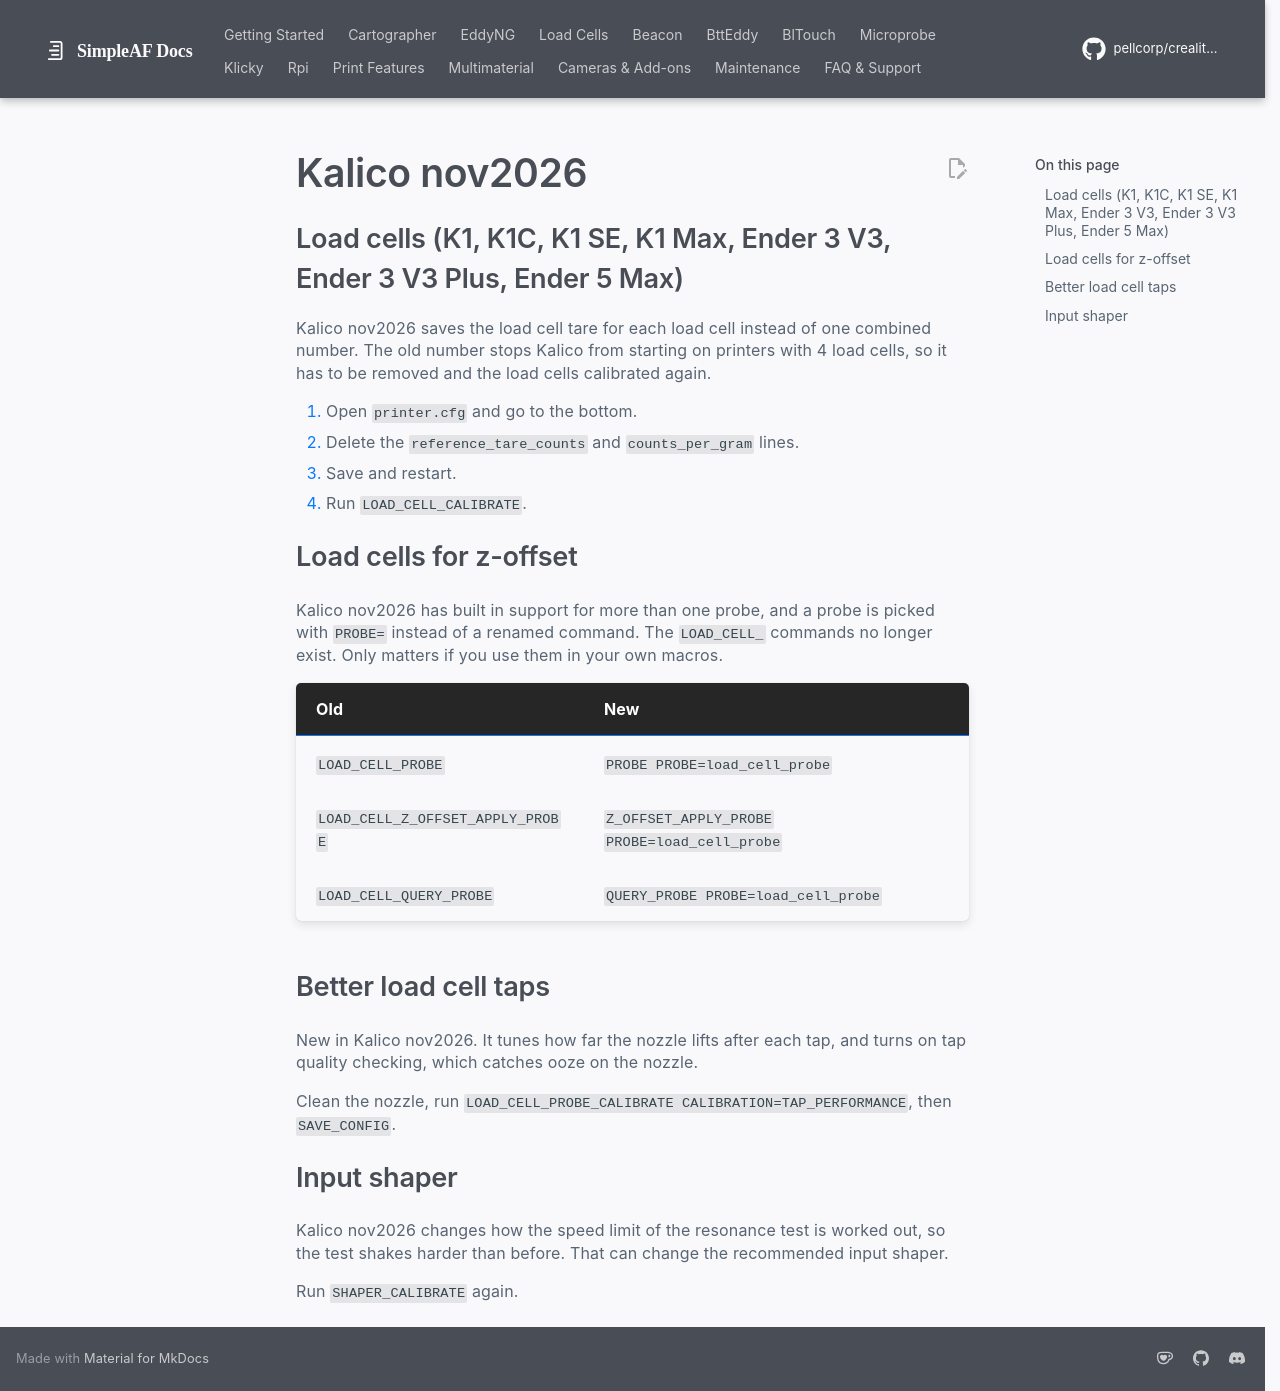

repository: pellcorp/creality-wiki · page: kalico_nov2026/index.html · generator: mkdocs

# Kalico nov2026

## Load cells (K1, K1C, K1 SE, K1 Max, Ender 3 V3, Ender 3 V3 Plus, Ender 5 Max)

Kalico nov2026 saves the load cell tare for each load cell instead of one combined number. The old number stops Kalico from starting on printers with 4 load cells, so it has to be removed and the load cells calibrated again.

1. Open `printer.cfg` and go to the bottom.
2. Delete the `reference_tare_counts` and `counts_per_gram` lines.
3. Save and restart.
4. Run `LOAD_CELL_CALIBRATE`.

## Load cells for z-offset

Kalico nov2026 has built in support for more than one probe, and a probe is picked with `PROBE=` instead of a renamed command. The `LOAD_CELL_` commands no longer exist. Only matters if you use them in your own macros.

| Old | New |
|---|---|
| `LOAD_CELL_PROBE` | `PROBE PROBE=load_cell_probe` |
| `LOAD_CELL_Z_OFFSET_APPLY_PROBE` | `Z_OFFSET_APPLY_PROBE PROBE=load_cell_probe` |
| `LOAD_CELL_QUERY_PROBE` | `QUERY_PROBE PROBE=load_cell_probe` |

## Better load cell taps

New in Kalico nov2026. It tunes how far the nozzle lifts after each tap, and turns on tap quality checking, which catches ooze on the nozzle.

Clean the nozzle, run `LOAD_CELL_PROBE_CALIBRATE CALIBRATION=TAP_PERFORMANCE`, then `SAVE_CONFIG`.

## Input shaper

Kalico nov2026 changes how the speed limit of the resonance test is worked out, so the test shakes harder than before. That can change the recommended input shaper.

Run `SHAPER_CALIBRATE` again.
